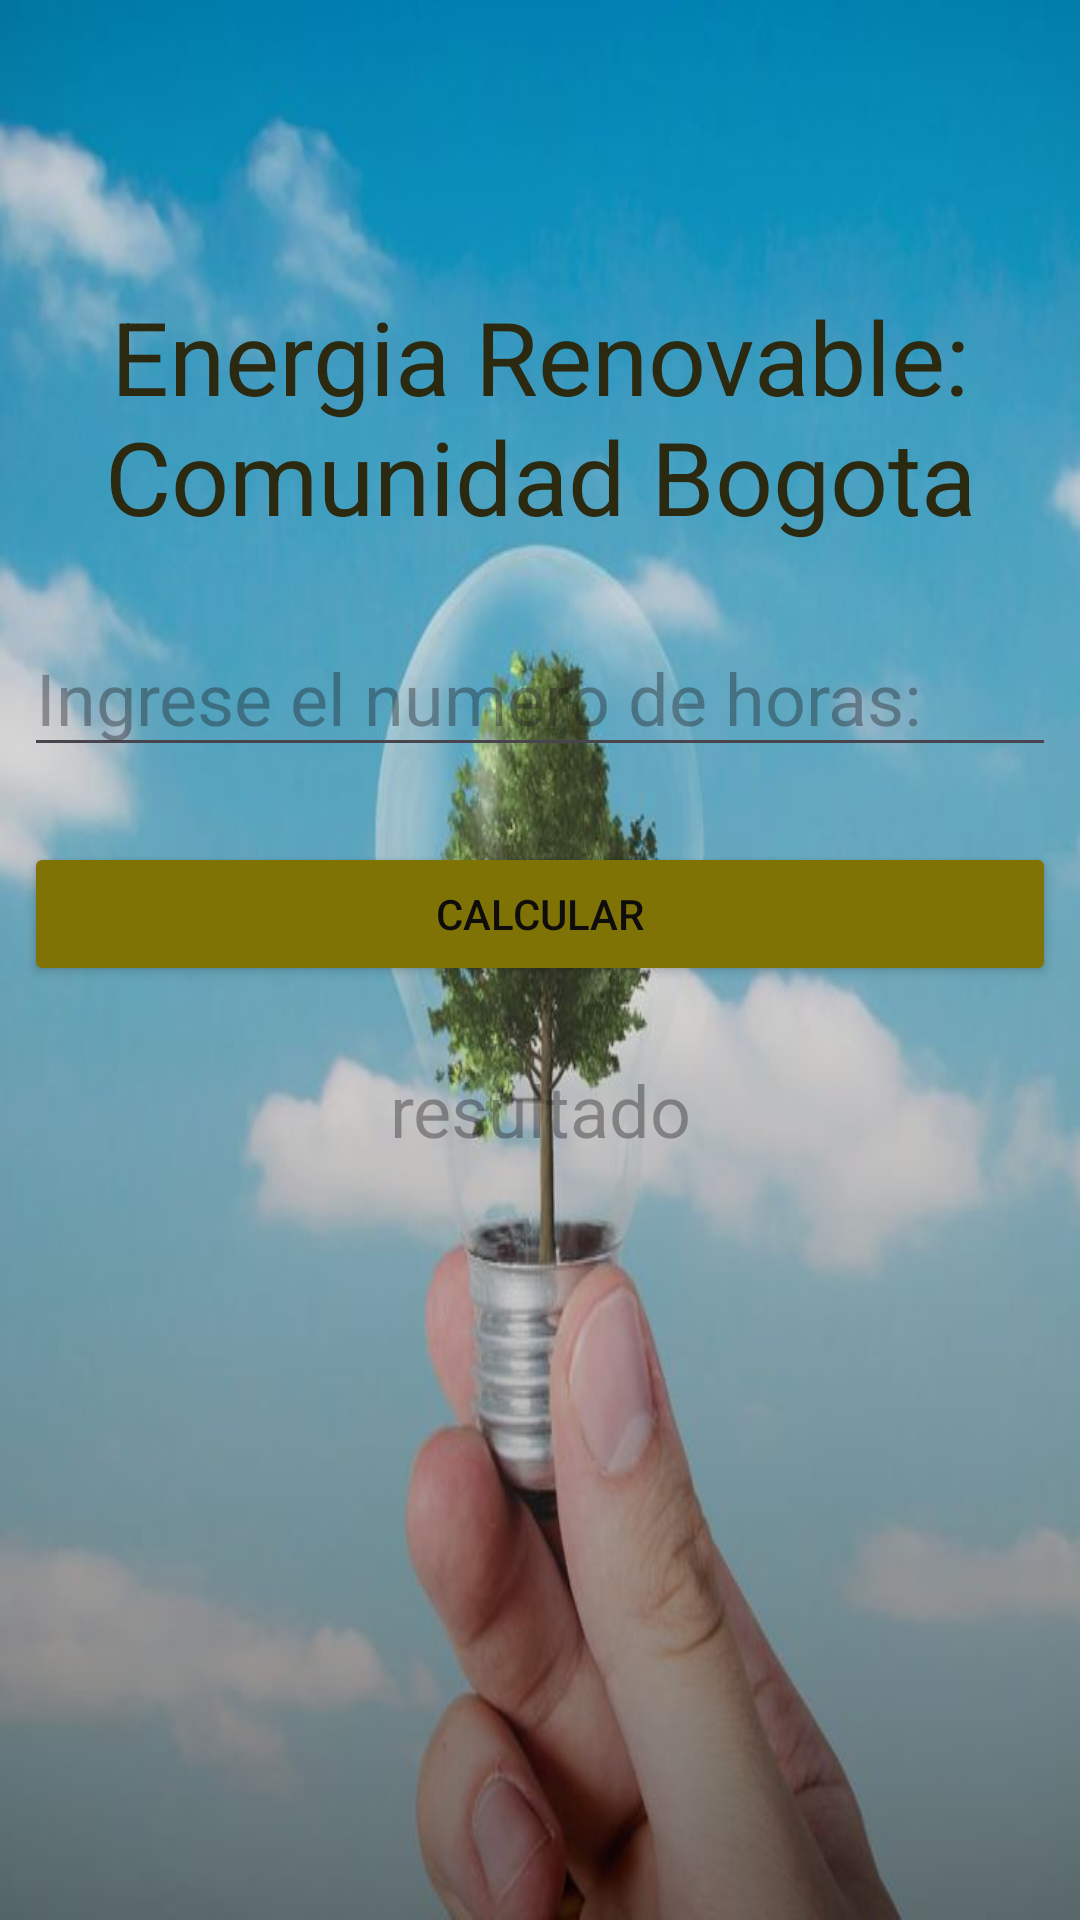

The Android layout XML behind this screen, and the referenced resources:
<!-- AndroidManifest.xml: application theme Theme.EnergyRenovable -->
<!-- res/layout/activity_main.xml -->
<?xml version="1.0" encoding="utf-8"?>
<androidx.constraintlayout.widget.ConstraintLayout xmlns:android="http://schemas.android.com/apk/res/android"
    xmlns:app="http://schemas.android.com/apk/res-auto"
    xmlns:tools="http://schemas.android.com/tools"
    android:id="@+id/main"
    android:layout_width="match_parent"
    android:layout_height="match_parent"
    android:background="@drawable/fondo"
    tools:context=".MainActivity">

    <LinearLayout
        android:id="@+id/linearLayout"
        android:layout_width="0dp"
        android:layout_height="406dp"
        android:layout_marginStart="8dp"
        android:layout_marginEnd="8dp"
        android:layout_marginBottom="138dp"
        android:orientation="vertical"
        app:layout_constraintBottom_toBottomOf="parent"
        app:layout_constraintEnd_toEndOf="parent"
        app:layout_constraintStart_toStartOf="parent">

        <TextView
            android:id="@+id/textView"
            android:layout_width="wrap_content"
            android:layout_height="wrap_content"
            android:text="Energia Renovable: Comunidad Bogota"
            android:textAlignment="center"
            android:textColor="#2C2911"
            android:textSize="34sp" />

        <EditText
            android:id="@+id/editTextText"
            android:layout_width="match_parent"
            android:layout_height="wrap_content"
            android:layout_marginTop="25dp"
            android:ems="10"
            android:hint="Ingrese el numero de horas: "
            android:inputType="text"
            android:textColor="#BC0505"
            android:textSize="24sp" />

        <Button
            android:id="@+id/button"
            android:layout_width="match_parent"
            android:layout_height="wrap_content"
            android:layout_marginTop="25dp"
            android:backgroundTint="#807305"
            android:text="CALCULAR"
            android:textColor="#0F0C0C" />

        <TextView
            android:id="@+id/textView2"
            android:layout_width="match_parent"
            android:layout_height="wrap_content"
            android:layout_marginTop="25dp"
            android:textAlignment="center"
            android:hint="resultado"
            android:textColor="#620303"
            android:textSize="24sp" />
    </LinearLayout>
</androidx.constraintlayout.widget.ConstraintLayout>
<!-- resources referenced by this layout -->
<resources>
  <!-- drawable fondo: jpg bitmap (drawable, 33472 bytes) -->
  <style name="Theme.EnergyRenovable" parent="Base.Theme.EnergyRenovable" />
  <style name="Base.Theme.EnergyRenovable" parent="Theme.Material3.DayNight.NoActionBar">
          
          
      </style>
</resources>
